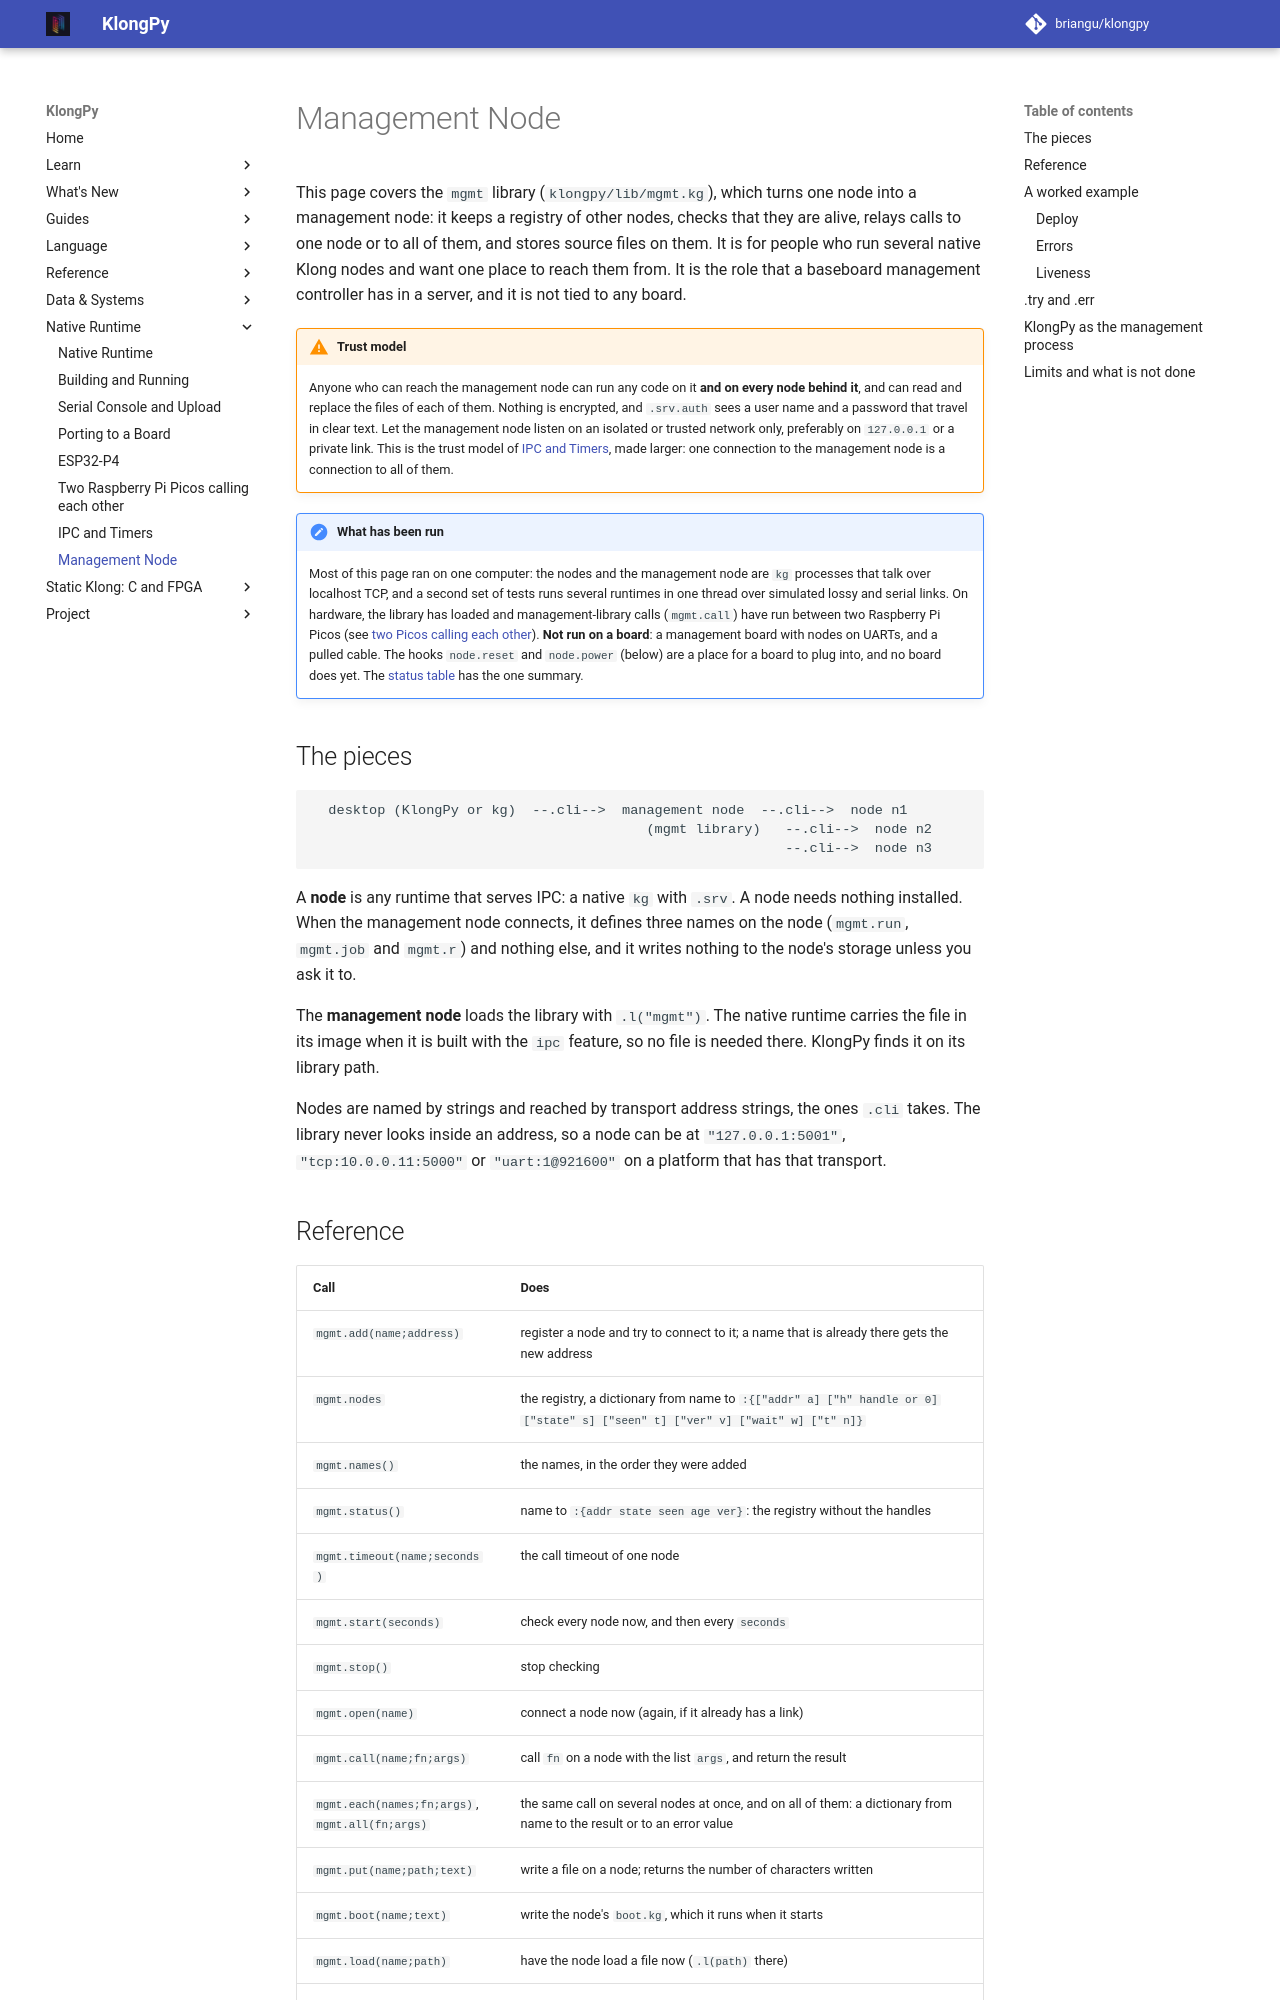

repository: briangu/klongpy · page: 2.0/native/management-node/index.html · generator: mkdocs

# Management Node

This page covers the `mgmt` library (`klongpy/lib/mgmt.kg`), which turns one node into a management node: it keeps a registry of other nodes, checks that they are alive, relays calls to one node or to all of them, and stores source files on them. It is for people who run several native Klong nodes and want one place to reach them from. It is the role that a baseboard management controller has in a server, and it is not tied to any board.

!!! warning "Trust model"
    Anyone who can reach the management node can run any code on it **and on every node behind it**, and can read and replace the files of each of them. Nothing is encrypted, and `.srv.auth` sees a user name and a password that travel in clear text. Let the management node listen on an isolated or trusted network only, preferably on `127.0.0.1` or a private link. This is the trust model of [IPC and Timers](ipc.md), made larger: one connection to the management node is a connection to all of them.

!!! note "What has been run"
    Most of this page ran on one computer: the nodes and the management node are `kg` processes that talk over localhost TCP, and a second set of tests runs several runtimes in one thread over simulated lossy and serial links. On hardware, the library has loaded and management-library calls (`mgmt.call`) have run between two Raspberry Pi Picos (see [two Picos calling each other](pico-bench.md)). **Not run on a board**: a management board with nodes on UARTs, and a pulled cable. The hooks `node.reset` and `node.power` (below) are a place for a board to plug into, and no board does yet. The [status table](index.md#status-what-has-and-has-not-been-proven) has the one summary.

## The pieces

```
  desktop (KlongPy or kg)  --.cli-->  management node  --.cli-->  node n1
                                         (mgmt library)   --.cli-->  node n2
                                                          --.cli-->  node n3
```

A **node** is any runtime that serves IPC: a native `kg` with `.srv`. A node needs nothing installed. When the management node connects, it defines three names on the node (`mgmt.run`, `mgmt.job` and `mgmt.r`) and nothing else, and it writes nothing to the node's storage unless you ask it to.

The **management node** loads the library with `.l("mgmt")`. The native runtime carries the file in its image when it is built with the `ipc` feature, so no file is needed there. KlongPy finds it on its library path.

Nodes are named by strings and reached by transport address strings, the ones `.cli` takes. The library never looks inside an address, so a node can be at `"127.0.0.1:5001"`, `"tcp:10.0.0.11:5000"` or `"uart:1@921600"` on a platform that has that transport.
